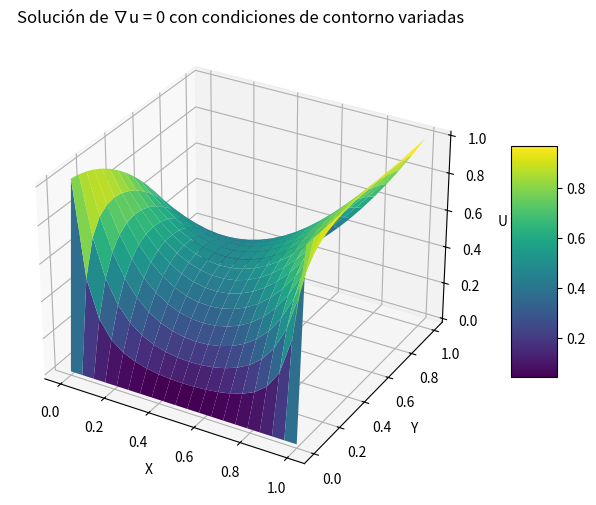

Write Python code to recreate this figure.
import numpy as np
import matplotlib.pyplot as plt
from mpl_toolkits.mplot3d import Axes3D

# ecuacion de poisson

# Parámetros del problema
Lx, Ly = 1, 1  # Dimensiones del dominio
Nx, Ny = 20, 20  # Número de puntos en la malla en cada dirección
dx, dy = Lx / (Nx - 1), Ly / (Ny - 1)  # Distancia entre puntos de la malla

# Inicialización de la malla
u = np.zeros((Nx, Ny))

# Aplicación de las condiciones de contorno
x = np.linspace(0, Lx, Nx)
y = np.linspace(0, Ly, Ny)
u[0, :] = 1 - y**2  # u(0, y) = 1 - y^2
u[-1, :] = 1  # u(1, y) = 1
u[:, 0] = 0  # u(x, 0) = 0
u[:, -1] = x**2  # u(x, 1) = x^2

# Parámetros de la iteración
tolerancia = 1e-4  # Criterio de convergencia
max_iter = 10000  # Número máximo de iteraciones
error = 1  # Inicialización del error
iteracion = 0  # Contador de iteraciones

# Método de Gauss-Seidel
while error > tolerancia and iteracion < max_iter:
    u_prev = u.copy()
    for i in range(1, Nx - 1):
        for j in range(1, Ny - 1):
            u[i, j] = 0.25 * (u[i + 1, j] + u[i - 1, j] + u[i, j + 1] + u[i, j - 1])
    
    # Actualizar las condiciones de contorno en cada iteración
    u[0, :] = 1 - y**2
    u[-1, :] = 1
    u[:, 0] = 0
    u[:, -1] = x**2
    
    error = np.linalg.norm(u - u_prev, ord=np.inf)
    iteracion += 1

# Crear una malla para el ploteo
X, Y = np.meshgrid(x, y)

# Crear la figura y el eje para un gráfico 3D
fig = plt.figure(figsize=(10, 6))
ax = fig.add_subplot(111, projection='3d')

# Ploteo de la superficie
surf = ax.plot_surface(X, Y, u.T, cmap='viridis', edgecolor='none')

# Etiquetas y título
ax.set_xlabel('X')
ax.set_ylabel('Y')
ax.set_zlabel('U')
ax.set_title('Solución de ∇u = 0 con condiciones de contorno variadas')

# Barra de colores
fig.colorbar(surf, shrink=0.5, aspect=5)

# Mostrar el gráfico
plt.show()
